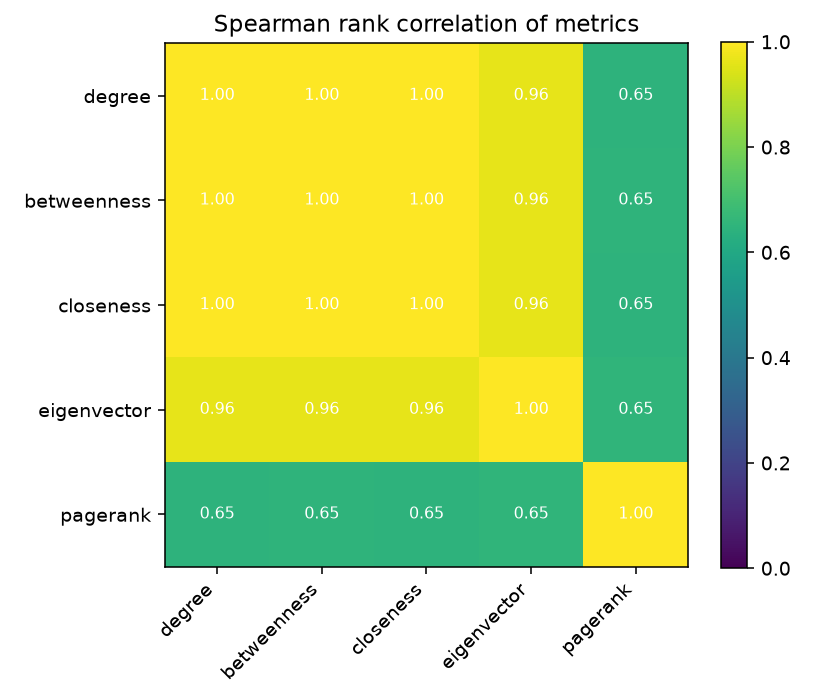

The file beside this chart, header and first rows:
, degree, betweenness, closeness, eigenvector, pagerank
degree, 1.0, 0.9983, 1.0, 0.9644, 0.6457
betweenness, 0.9983, 1.0, 0.9983, 0.9628, 0.65
closeness, 1.0, 0.9983, 1.0, 0.9644, 0.6457
eigenvector, 0.9644, 0.9628, 0.9644, 1.0, 0.6528
pagerank, 0.6457, 0.65, 0.6457, 0.6528, 1.0
